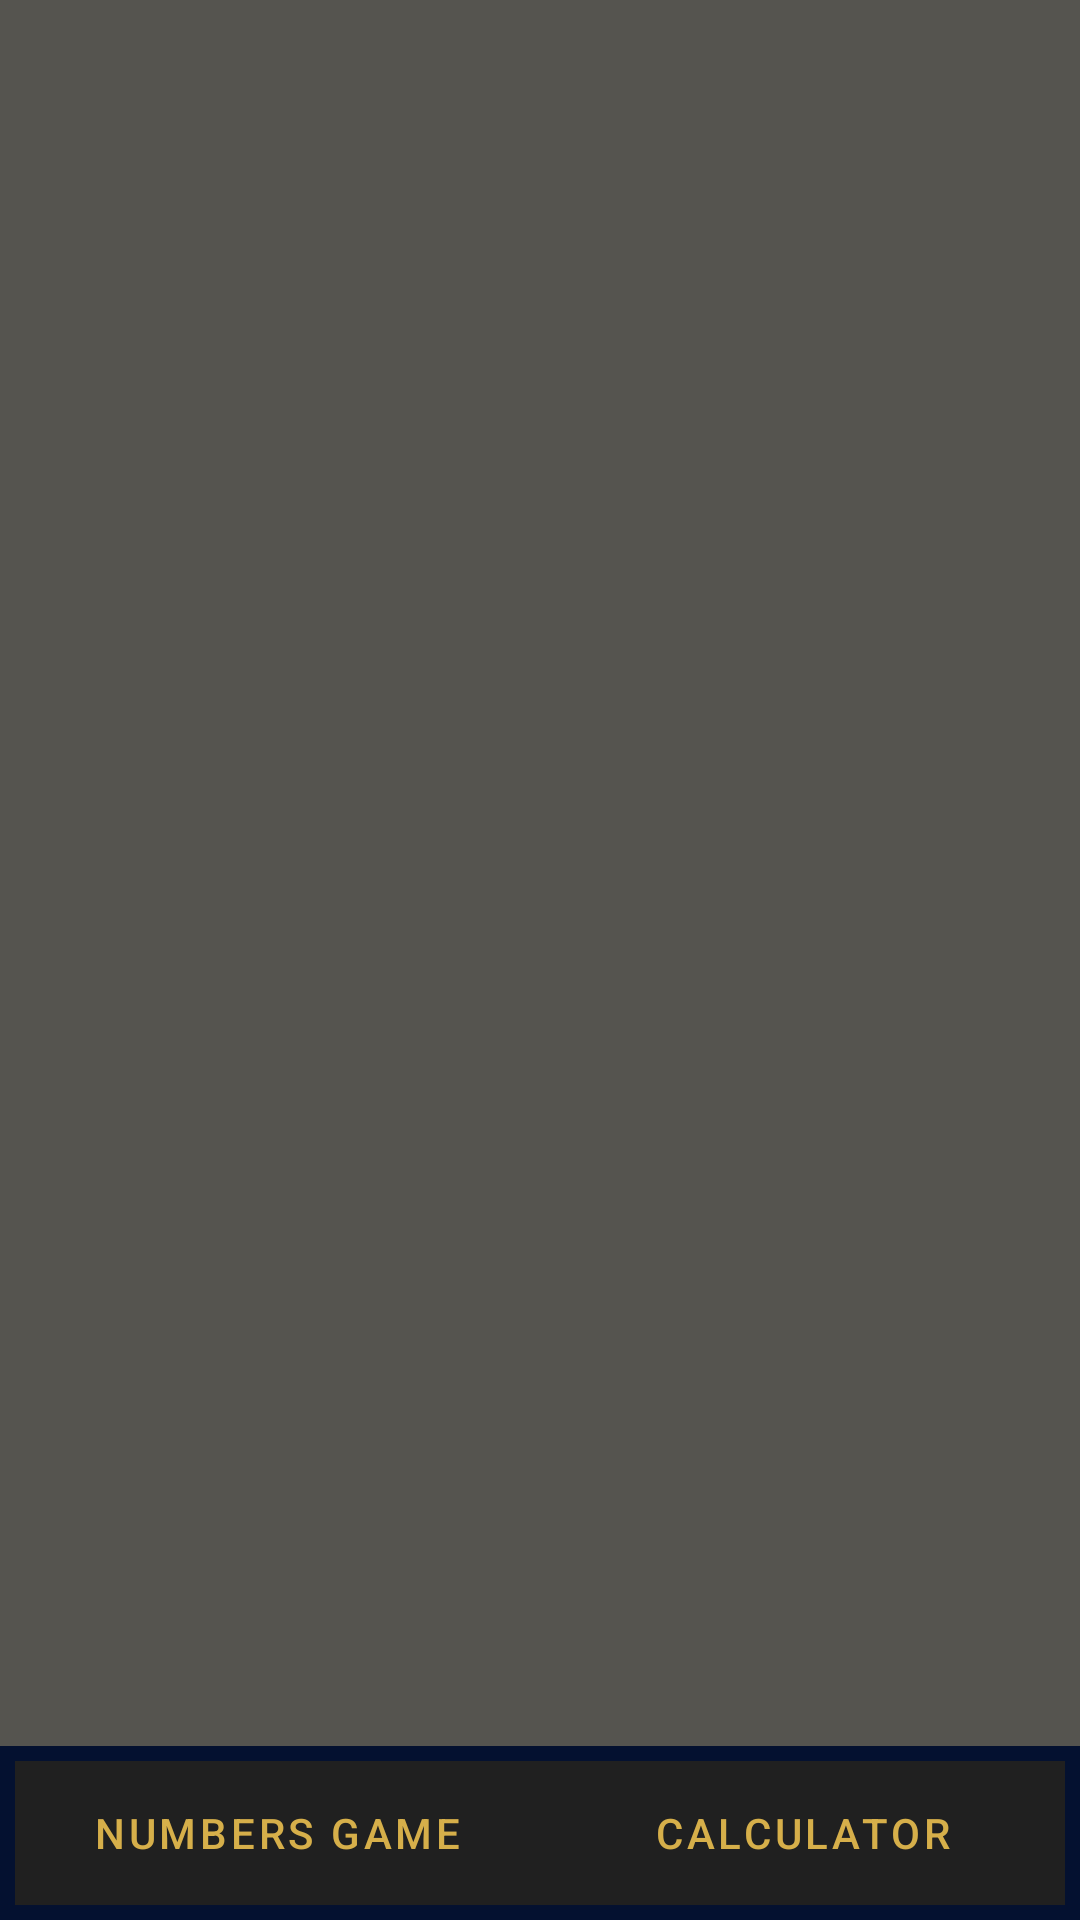

Write the Android layout XML for this screen, with the resource values it uses.
<!-- AndroidManifest.xml: application theme Theme.NumbersGame -->
<!-- res/layout/activity_main.xml -->
<?xml version="1.0" encoding="utf-8"?>
<androidx.drawerlayout.widget.DrawerLayout xmlns:android="http://schemas.android.com/apk/res/android"
    xmlns:app="http://schemas.android.com/apk/res-auto"
    xmlns:tools="http://schemas.android.com/tools"
    android:layout_width="match_parent"
    android:layout_height="match_parent"
    android:keepScreenOn="true"
    android:id="@+id/drawer_layout_main"
    android:background="@color/space"
    tools:context=".MainActivity">
<RelativeLayout
    android:layout_width="match_parent"
    android:layout_height="match_parent">
    <androidx.viewpager2.widget.ViewPager2
        android:id="@+id/viewPager"
        android:layout_width="match_parent"
        android:layout_height="match_parent"
        android:background="@color/light"
        android:layout_above="@id/tabLayout" />

    <com.google.android.material.tabs.TabLayout
        android:id="@+id/tabLayout"
        app:tabTextColor="@color/yello"
        android:background="@color/darkGray"
        android:layout_margin="5dp"
        android:layout_width="match_parent"
        android:layout_height="wrap_content"
        android:layout_alignParentBottom="true">
        <com.google.android.material.tabs.TabItem
            android:layout_width="wrap_content"
            android:layout_height="wrap_content"
            android:id="@+id/NumberGame"
            android:text="Numbers Game"/>
        <com.google.android.material.tabs.TabItem
            android:layout_width="wrap_content"
            android:layout_height="wrap_content"
            android:id="@+id/calculator"
            android:text="Calculator"/>
    </com.google.android.material.tabs.TabLayout>

</RelativeLayout>
    <com.google.android.material.navigation.NavigationView
        android:id="@+id/NavigationView"
        android:layout_width="wrap_content"
        android:layout_height="match_parent"
        app:headerLayout="@layout/navigation_header"
        android:background="@color/light"
        android:layout_gravity="start"/>
</androidx.drawerlayout.widget.DrawerLayout>
<!-- res/layout/navigation_header.xml (included above) -->
<?xml version="1.0" encoding="utf-8"?>
<RelativeLayout xmlns:android="http://schemas.android.com/apk/res/android"
    xmlns:tools="http://schemas.android.com/tools"
    android:layout_width="match_parent"
    android:layout_height="wrap_content"
    xmlns:app="http://schemas.android.com/apk/res-auto"
    android:padding="20dp">
    <LinearLayout

        android:id="@+id/logo_layout"
        android:layout_width="match_parent"
        android:layout_height="wrap_content"
        android:orientation="vertical"
        android:padding="20dp">

        <ImageView
            android:layout_width="70dp"
            android:layout_height="70dp"
            android:layout_gravity="center"
            android:layout_margin="14dp"
            android:src="@drawable/logo" />

    </LinearLayout>
    <LinearLayout
        android:layout_width="match_parent"
        android:layout_height="wrap_content"
        android:orientation="vertical"
        android:layout_below="@id/logo_layout"
        android:padding="20dp">
        <TextView
            android:layout_width="match_parent"
            android:layout_height="wrap_content"
            android:text="Developer"
            android:textColor="@color/black"
            android:gravity="center"
            android:textStyle="bold"
            android:textSize="18sp"
            />
        <TextView
            android:layout_width="match_parent"
            android:layout_height="wrap_content"
            android:layout_marginTop="20dp"
            android:text="\u25BA FAIYAZ KHAN  "
            android:textColor="@color/black"
            android:textStyle="bold"
            />
        <TextView
            android:layout_width="match_parent"
            android:layout_height="wrap_content"
            android:layout_marginTop="20dp"
            android:layout_marginStart="30dp"
            android:text="\u2022 Android Development"
            android:textColor="@color/black"
            android:textStyle="bold"
            />
        <TextView
            android:layout_width="match_parent"
            android:layout_height="wrap_content"
            android:layout_marginTop="5dp"
            android:layout_marginStart="30dp"
            android:text="\u2022 Design"
            android:textColor="@color/black"
            android:textStyle="bold"
            />
        <TextView
            android:layout_width="match_parent"
            android:layout_height="wrap_content"
            android:layout_marginTop="5dp"
            android:layout_marginStart="30dp"
            android:text="\u2022 Calculator"
            android:textColor="@color/black"
            android:textStyle="bold"
            />

        

        <TextView
            android:layout_width="match_parent"
            android:layout_height="wrap_content"
            android:layout_marginTop="20dp"
            android:text="\u25BA AMRUTA WADURKAR  "
            android:textColor="@color/black"
            android:textStyle="bold"
            />
        <TextView
            android:layout_width="match_parent"
            android:layout_height="wrap_content"
            android:layout_marginTop="20dp"
            android:layout_marginStart="30dp"
            android:text="\u2022 Numbers Game backend"
            android:textColor="@color/black"
            android:textStyle="bold"
            />

    </LinearLayout>


</RelativeLayout>
<!-- resources referenced by this layout -->
<resources>
  <color name="black">#FF000000</color>
  <color name="darkGray">#202020</color>
  <color name="light">#55544F</color>
  <color name="space">#041130</color>
  <color name="yello">#D6AF4A</color>
  <!-- drawable logo: png bitmap (drawable, 174797 bytes) -->
  <style name="Theme.NumbersGame" parent="Theme.MaterialComponents.Light.NoActionBar">
          
          <item name="colorPrimary">@color/purple_500</item>
          <item name="colorPrimaryVariant">@color/purple_700</item>
          <item name="colorOnPrimary">@color/white</item>
          
          <item name="colorSecondary">@color/teal_200</item>
          <item name="colorSecondaryVariant">@color/teal_700</item>
          <item name="colorOnSecondary">@color/black</item>
          
          <item name="android:statusBarColor" tools:targetApi="l">?attr/colorPrimaryVariant</item>
          
      </style>
  <color name="purple_500">#202020</color>
  <color name="purple_700">#FF3700B3</color>
  <color name="white">#FFFFFFFF</color>
  <color name="teal_200">#FF03DAC5</color>
  <color name="teal_700">#FF018786</color>
</resources>
